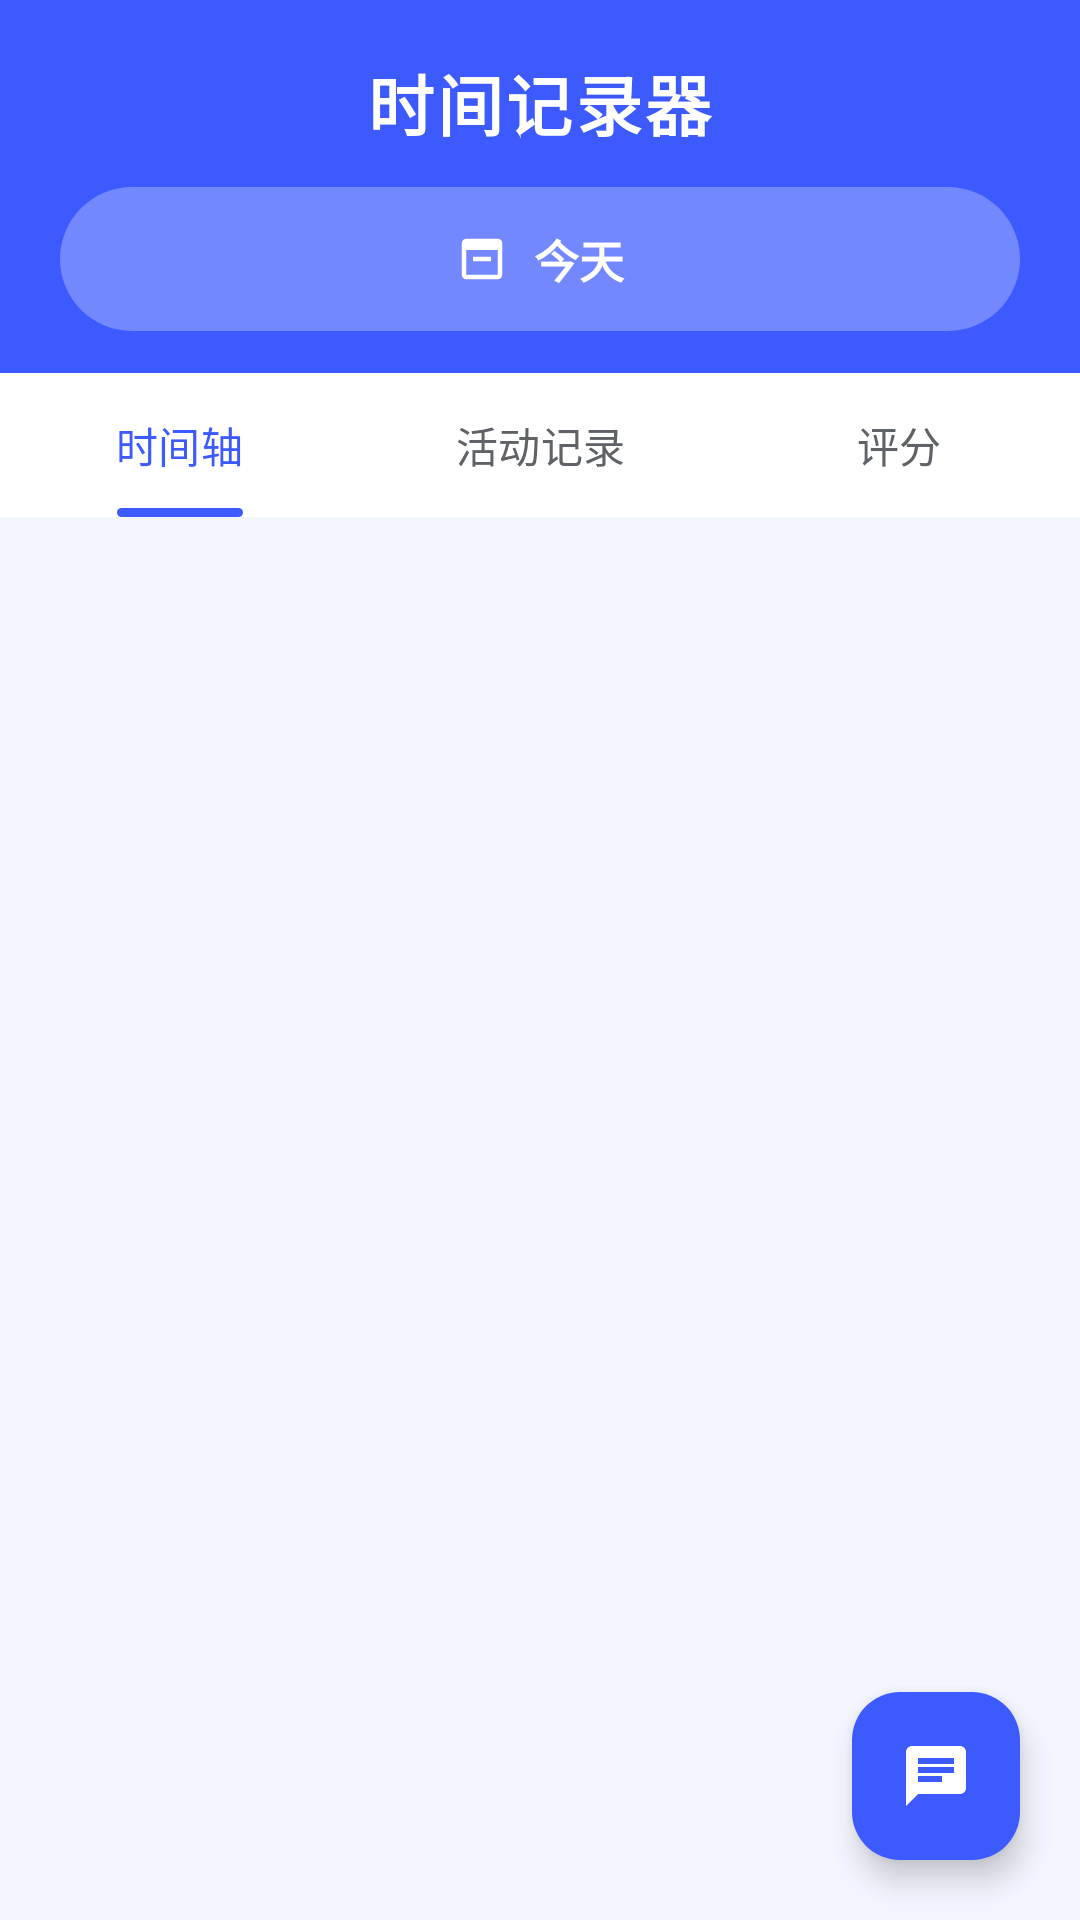

Reconstruct the res/layout file that produces this screen, plus the resources it refers to.
<!-- AndroidManifest.xml: application theme Theme.TimeRecorder -->
<!-- res/layout/activity_main.xml -->
<?xml version="1.0" encoding="utf-8"?>
<FrameLayout xmlns:android="http://schemas.android.com/apk/res/android"
    xmlns:app="http://schemas.android.com/apk/res-auto"
    android:layout_width="match_parent"
    android:layout_height="match_parent">

    
    <LinearLayout
        android:layout_width="match_parent"
        android:layout_height="match_parent"
        android:orientation="vertical">

    
    <LinearLayout
        android:layout_width="match_parent"
        android:layout_height="wrap_content"
        android:orientation="vertical"
        android:background="@color/colorPrimary"
        android:paddingStart="20dp"
        android:paddingEnd="20dp"
        android:paddingTop="18dp"
        android:paddingBottom="14dp">

        <TextView
            android:layout_width="wrap_content"
            android:layout_height="wrap_content"
            android:layout_gravity="center_horizontal"
            android:text="@string/app_name"
            android:textColor="@color/white"
            android:textSize="22sp"
            android:textStyle="bold"
            android:letterSpacing="0.05" />

        
        <com.google.android.material.button.MaterialButton
            android:id="@+id/btn_date_picker"
            android:layout_width="match_parent"
            android:layout_height="48dp"
            android:layout_marginTop="12dp"
            android:backgroundTint="#26FFFFFF"
            android:insetTop="0dp"
            android:insetBottom="0dp"
            android:text="今天"
            android:textAllCaps="false"
            android:textColor="@color/white"
            android:textSize="15sp"
            android:textStyle="bold"
            app:cornerRadius="24dp"
            app:elevation="0dp"
            app:icon="@drawable/ic_calendar"
            app:iconTint="@color/white"
            app:iconGravity="textStart"
            app:iconPadding="8dp" />

    </LinearLayout>

    
    <com.google.android.material.tabs.TabLayout
        android:id="@+id/tab_layout"
        android:layout_width="match_parent"
        android:layout_height="wrap_content"
        android:background="@color/surface"
        app:tabIndicator="@drawable/tab_indicator"
        app:tabIndicatorColor="@color/colorPrimary"
        app:tabIndicatorHeight="3dp"
        app:tabRippleColor="@color/primaryContainer"
        app:tabSelectedTextColor="@color/colorPrimary"
        app:tabTextColor="@color/textSecondary">
        <com.google.android.material.tabs.TabItem
            android:layout_width="wrap_content"
            android:layout_height="wrap_content"
            android:text="时间轴" />
        <com.google.android.material.tabs.TabItem
            android:layout_width="wrap_content"
            android:layout_height="wrap_content"
            android:text="活动记录" />
        <com.google.android.material.tabs.TabItem
            android:layout_width="wrap_content"
            android:layout_height="wrap_content"
            android:text="评分" />
    </com.google.android.material.tabs.TabLayout>

    
    <androidx.viewpager2.widget.ViewPager2
        android:id="@+id/view_pager"
        android:layout_width="match_parent"
        android:layout_height="0dp"
        android:layout_weight="1" />

    </LinearLayout>

    
    <com.google.android.material.floatingactionbutton.FloatingActionButton
        android:id="@+id/fab_ai_chat"
        android:layout_width="wrap_content"
        android:layout_height="wrap_content"
        android:layout_gravity="bottom|end"
        android:layout_margin="20dp"
        android:contentDescription="@string/ai_assistant_title"
        android:src="@drawable/ic_chat"
        app:backgroundTint="@color/colorPrimary"
        app:elevation="6dp"
        app:tint="@color/white" />

</FrameLayout>
<!-- resources referenced by this layout -->
<resources>
  <color name="colorPrimary">#3D5AFE</color>
  <color name="primaryContainer">#DEE0FF</color>
  <color name="surface">#FFFFFF</color>
  <color name="textSecondary">#5F6368</color>
  <color name="white">#FFFFFFFF</color>
  <!-- drawable ic_calendar (drawable) -->
  <vector xmlns:android="http://schemas.android.com/apk/res/android"
      android:width="24dp"
      android:height="24dp"
      android:viewportWidth="24"
      android:viewportHeight="24"
      android:tint="?attr/colorOnSurface">
    <path
        android:fillColor="@android:color/white"
        android:pathData="M19,3H5C3.9,3 3,3.9 3,5V19C3,20.1 3.9,21 5,21H19C20.1,21 21,20.1 21,19V5C21,3.9 20.1,3 19,3ZM19,19H5V8H19V19ZM16,11H8V13H16V11Z"/>
  </vector>
  <!-- drawable ic_chat (drawable) -->
  <?xml version="1.0" encoding="utf-8"?>
  <vector xmlns:android="http://schemas.android.com/apk/res/android"
      android:width="24dp"
      android:height="24dp"
      android:viewportWidth="24"
      android:viewportHeight="24">
      <path
          android:fillColor="#FF000000"
          android:pathData="M20,2L4,2c-1.1,0 -2,0.9 -2,2v18l4,-4h14c1.1,0 2,-0.9 2,-2L22,4c0,-1.1 -0.9,-2 -2,-2zM6,9h12v2L6,11L6,9zM14,14L6,14v-2h8v2zM18,8L6,8L6,6h12v2z" />
  </vector>
  <!-- drawable tab_indicator (drawable) -->
  <?xml version="1.0" encoding="utf-8"?>
  <shape xmlns:android="http://schemas.android.com/apk/res/android"
      android:shape="rectangle">
      <corners android:radius="3dp"/>
      <solid android:color="@color/colorPrimary"/>
  </shape>
  <string name="ai_assistant_title">AI 助手</string>
  <string name="app_name">时间记录器</string>
  <style name="Theme.TimeRecorder" parent="Theme.Material3.DayNight.NoActionBar">
          <item name="colorPrimary">@color/colorPrimary</item>
          <item name="colorOnPrimary">@color/white</item>
          <item name="colorPrimaryContainer">@color/primaryContainer</item>
          <item name="colorOnPrimaryContainer">@color/onPrimaryContainer</item>
          <item name="colorSecondary">@color/colorSecondary</item>
          <item name="colorOnSecondary">@color/white</item>
          <item name="colorSecondaryContainer">@color/secondaryContainer</item>
          <item name="colorOnSecondaryContainer">@color/onSecondaryContainer</item>
          <item name="android:colorBackground">@color/background</item>
          <item name="colorSurface">@color/surface</item>
          <item name="colorOnSurface">@color/onSurface</item>
          <item name="colorSurfaceVariant">@color/surfaceVariant</item>
          <item name="colorOnSurfaceVariant">@color/onSurfaceVariant</item>
          <item name="colorOutline">@color/outline</item>
          <item name="android:statusBarColor">@color/colorPrimaryDark</item>
          <item name="android:navigationBarColor">@color/background</item>
      </style>
  <color name="onPrimaryContainer">#14179B</color>
  <color name="colorSecondary">#00BFA5</color>
  <color name="secondaryContainer">#CCF2EC</color>
  <color name="onSecondaryContainer">#0A352F</color>
  <color name="background">#F4F6FF</color>
  <color name="onSurface">#1A1C20</color>
  <color name="surfaceVariant">#E6E8F5</color>
  <color name="onSurfaceVariant">#43474E</color>
  <color name="outline">#75777F</color>
  <color name="colorPrimaryDark">#2A3EB1</color>
</resources>
